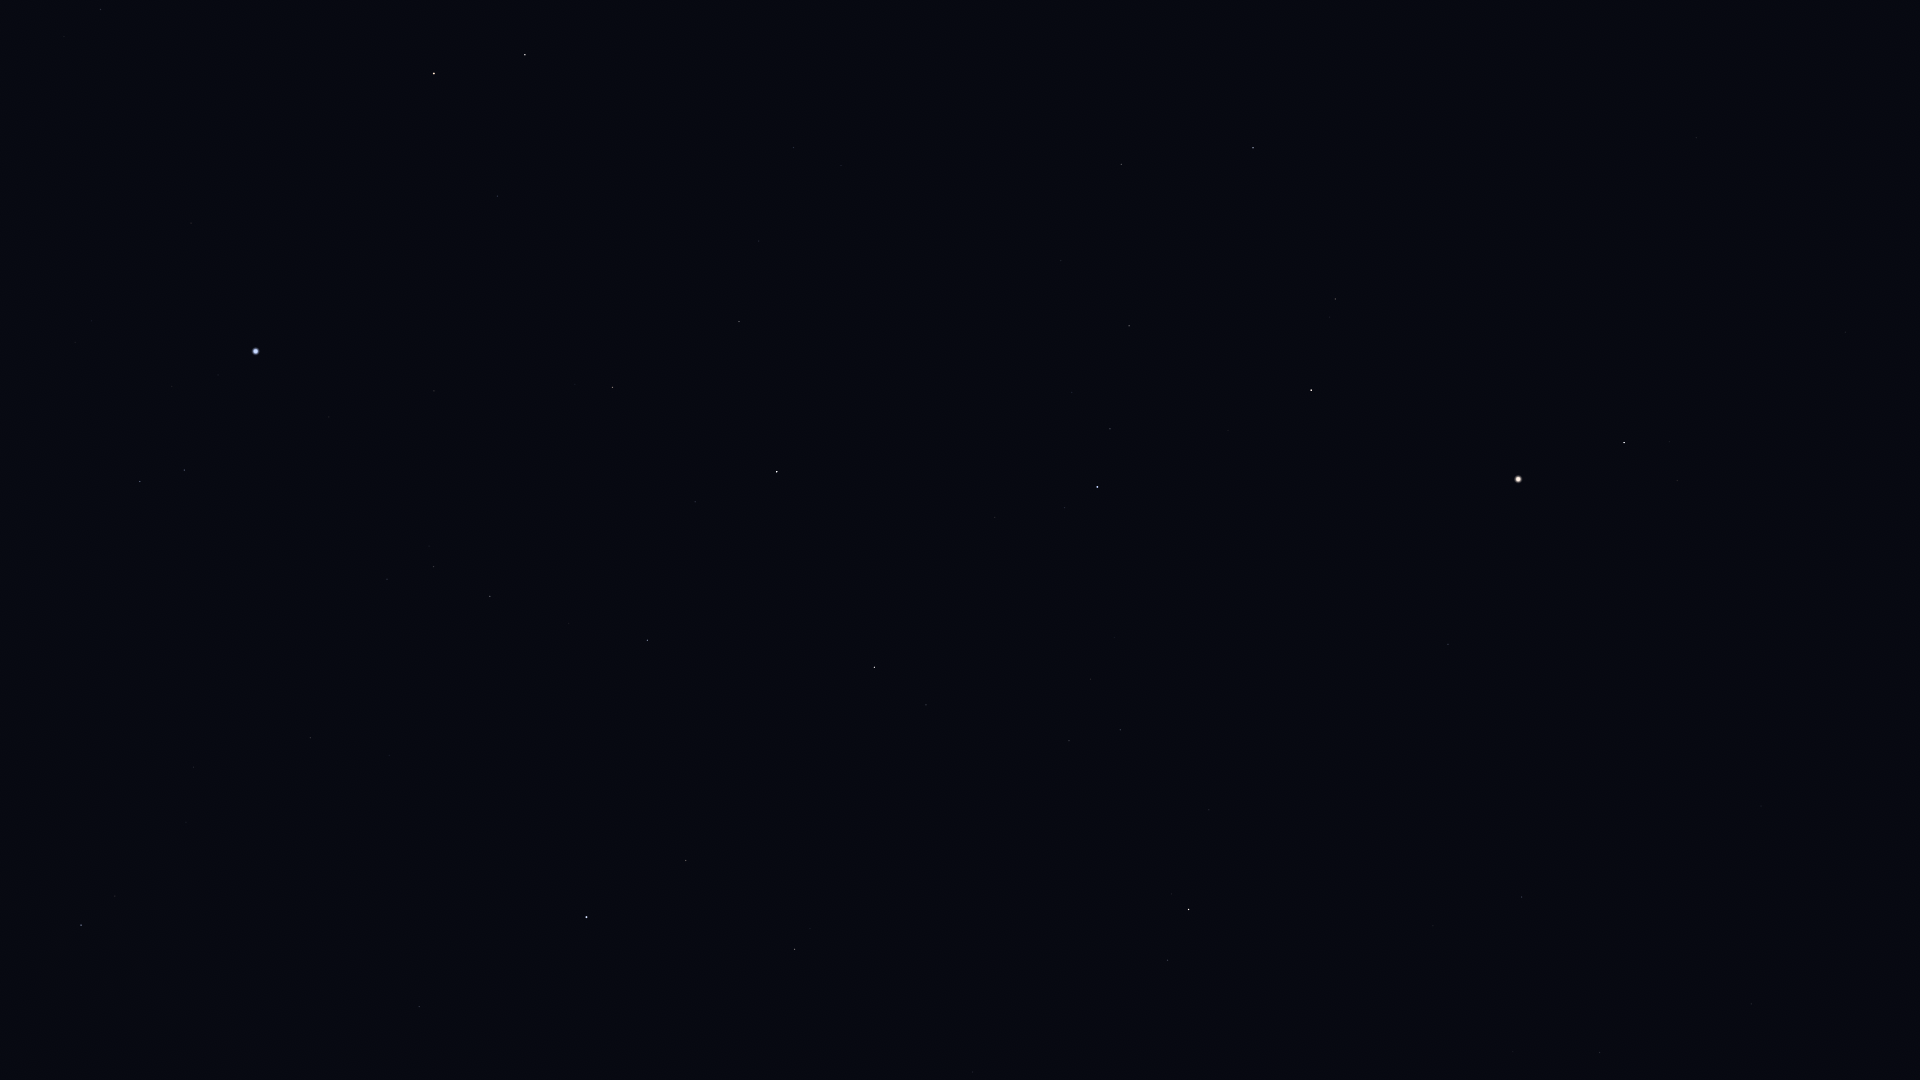

The file beside this chart, header and first rows:
Star_ID, Name, X, Y
64241, Diadem, 1846, 332
64394, HIP 64394, 1696, 138
67459, HIP 67459, 1677, 480
67927, Muphrid, 1624, 443
68520, HIP 68520, 1761, 806
69673, Arcturus, 1518, 479
69701, Syrma, 1751, 1004
70755, Elgafar, 1652, 947
71053, HIP 71053, 1335, 299
71075, Seginus, 1253, 148
71795, HIP 71795, 1448, 644
72105, Izar, 1311, 390
72220, HIP 72220, 1522, 897
72339, Mönch, 1533, 945
72487, Merga, 1111, 31
72845, Arcalís, 1351, 580
73555, Nekkar, 1121, 164
74961, Nikawiy, 1046, 166
75411, Alkalurops, 1061, 261
75695, Nusakan, 1110, 429
76127, HIP 76127, 1072, 392
76267, Alphecca, 1097, 487
76952, HIP 76952, 1065, 508
77070, Unukalhai, 1189, 909
77450, Gudja, 1091, 679
77512, HIP 77512, 1036, 522
77760, HIP 77760, 916, 198
78159, HIP 78159, 995, 517
78493, HIP 78493, 960, 463
79043, Marsic, 1005, 729
79219, Kamuy, 940, 536
79992, HIP 79992, 794, 147
80076, Hunor, 818, 258
80463, Cujam, 936, 814
80816, Kornephoros, 875, 667
80838, Ogma, 792, 323
80883, Marfik, 973, 1072
81022, Rosalíadecastro, 962, 1072
81126, HIP 81126, 759, 241
81833, HIP 81833, 739, 322
82651, Mahsati, 803, 890
83000, HIP 83000, 795, 949
83207, HIP 83207, 695, 502
83608, Alrakis, 605, 0
84345, Rasalgethi, 686, 860
84379, Sarin, 648, 640
84380, HIP 84380, 613, 387
84606, HIP 84606, 600, 378
85112, HIP 85112, 575, 384
85670, Rastaban, 525, 55
85693, Maasym, 569, 623
86032, Rasalhague, 587, 917
86414, HIP 86414, 498, 196
86782, Alruba, 478, 22
86974, HIP 86974, 490, 596
87808, HIP 87808, 434, 391
87833, Eltanin, 434, 73
87933, HIP 87933, 434, 567
88794, HIP 88794, 387, 579
91262, Vega, 256, 351
... 7 more rows
